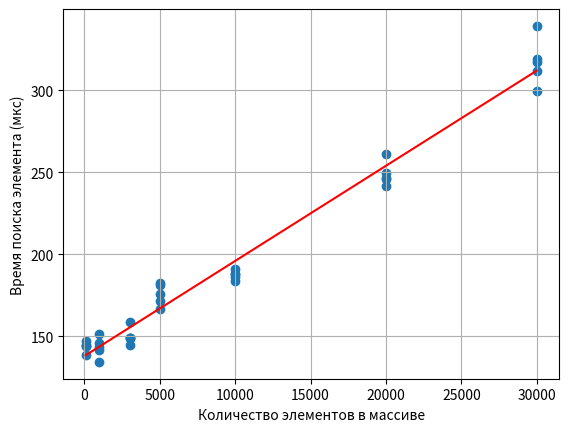

Reproduce this figure in Python.
import numpy as np
import pandas as pd
import matplotlib.pyplot as plt

x = np.array([100,100,100,100,100,1000,1000,1000,1000,1000,3000,3000,3000,3000,3000,5000,5000,5000,5000,5000,10000,10000,10000,10000,10000,20000,20000,20000,20000,20000,30000,30000,30000,30000,30000])
y = np.array([14736384/100000,
14386256/100000,
14377928/100000,
14460179/100000,
13861395/100000,
15111658/100000,
14149321/100000,
13434702/100000,
14349393/100000,
14603049/100000,
15884899/100000,
14917934/100000,
14904771/100000,
14895679/100000,
14459050/100000,
1813401/10000,
1824798/10000,
171712/1000,
1759032/10000,
1668774/10000,
1839848/10000,
1880236/10000,
1909751/10000,
1878117/10000,
1860142/10000,
2494020/10000,
2457782/10000,
2463529/10000,
2611604/10000,
2414641/10000,
3393245/10000,
2996763/10000,
3173386/10000,
3115630/10000,
3189670/10000])

coefficients = np.polyfit(x, y, 1)
polynomial = np.poly1d(coefficients)

plt.scatter(x, y)
plt.plot(x, polynomial(x), color='red')
plt.xlabel('Количество элементов в массиве')
plt.ylabel('Время поиска элемента (мкс)')
plt.grid()
plt.show()